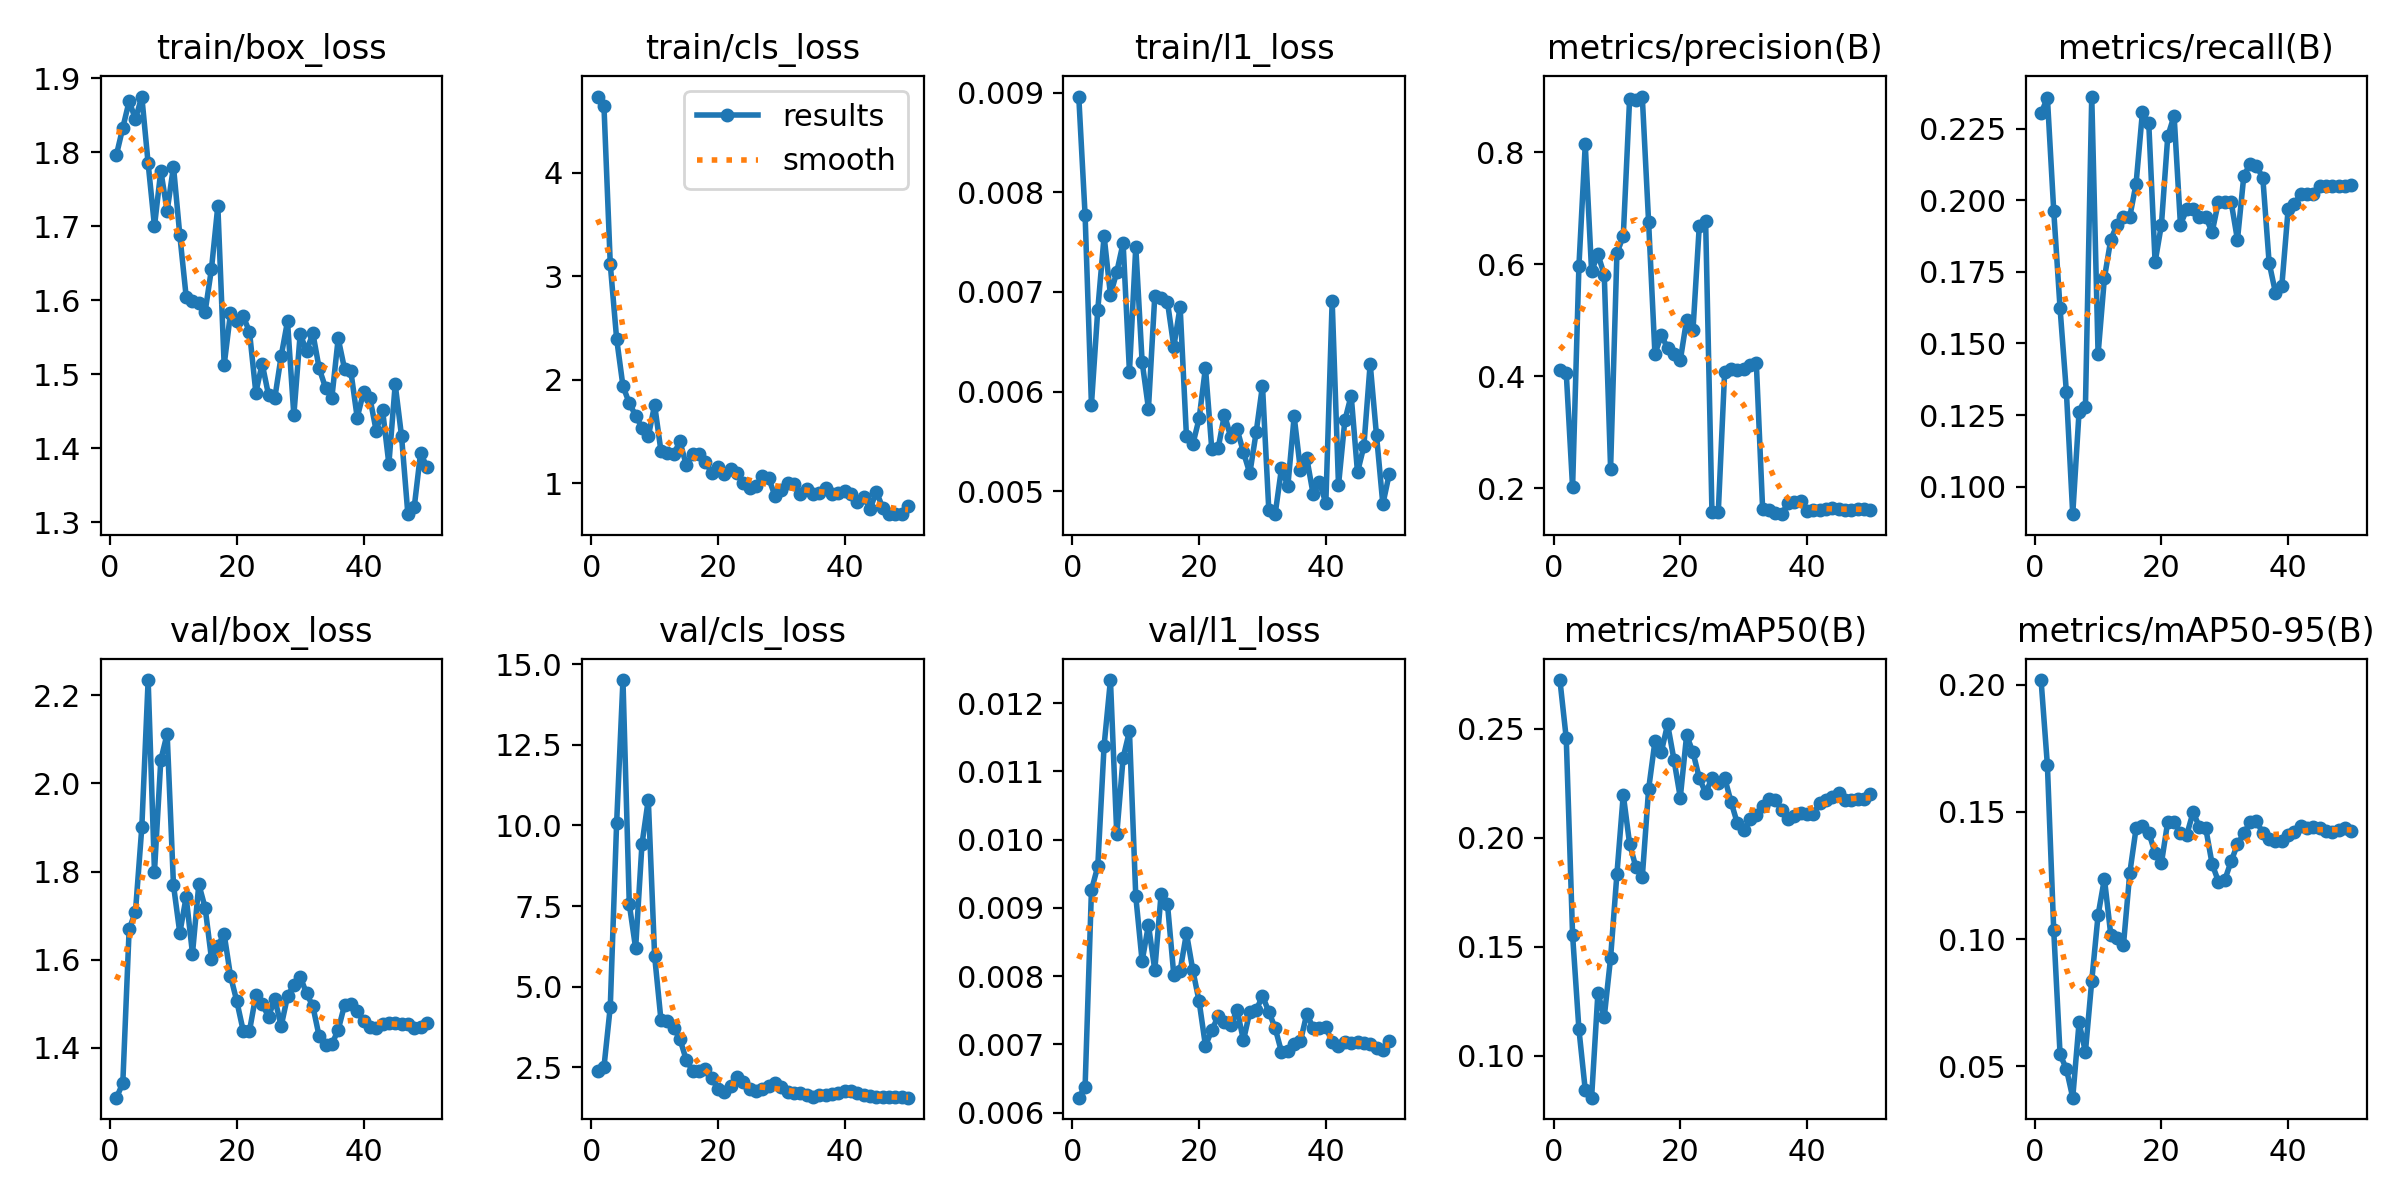

The file beside this chart, header and first rows:
epoch, time, train/box_loss, train/cls_loss, train/l1_loss, metrics/precision(B), metrics/recall(B), metrics/mAP50(B), metrics/mAP50-95(B), val/box_loss, val/cls_loss, val/l1_loss, lr/pg0, lr/pg1, lr/pg2
1, 8.099, 1.797, 4.736, 0.00896, 0.4113, 0.2303, 0.2724, 0.2018, 1.286, 2.391, 0.00622, 0.0002083, 0.0002083, 0.0002083
2, 10.82, 1.833, 4.646, 0.00777, 0.4059, 0.2357, 0.2456, 0.1683, 1.319, 2.501, 0.00638, 0.0006126, 0.0006126, 0.0006126
3, 14.27, 1.869, 3.113, 0.00587, 0.2015, 0.1963, 0.1554, 0.1034, 1.668, 4.379, 0.00926, 0.001, 0.001, 0.001
4, 15.94, 1.845, 2.395, 0.00682, 0.597, 0.1622, 0.1121, 0.05475, 1.709, 10.07, 0.00961, 0.001176, 0.001176, 0.001176
5, 18.07, 1.875, 1.937, 0.00756, 0.8141, 0.133, 0.08421, 0.04902, 1.9, 14.51, 0.01138, 0.001151, 0.001151, 0.001151
6, 19.29, 1.785, 1.772, 0.00697, 0.5876, 0.09043, 0.08066, 0.03774, 2.235, 7.563, 0.01234, 0.001126, 0.001126, 0.001126
7, 20.58, 1.7, 1.652, 0.0072, 0.6181, 0.1263, 0.1288, 0.06731, 1.8, 6.193, 0.01008, 0.001102, 0.001102, 0.001102
8, 22.3, 1.775, 1.535, 0.00749, 0.5811, 0.1277, 0.1177, 0.05571, 2.054, 9.416, 0.0112, 0.001077, 0.001077, 0.001077
9, 23.61, 1.721, 1.451, 0.0062, 0.2352, 0.2362, 0.1449, 0.08361, 2.113, 10.8, 0.01159, 0.001052, 0.001052, 0.001052
10, 25.12, 1.781, 1.754, 0.00745, 0.6203, 0.1463, 0.1834, 0.1095, 1.769, 5.948, 0.00917, 0.001027, 0.001027, 0.001027
11, 26.98, 1.688, 1.308, 0.0063, 0.6502, 0.1729, 0.2198, 0.1238, 1.66, 3.965, 0.00822, 0.001002, 0.001002, 0.001002
12, 28.65, 1.605, 1.289, 0.00583, 0.8953, 0.1862, 0.1973, 0.1018, 1.742, 3.942, 0.00875, 0.0009778, 0.0009778, 0.0009778
13, 29.88, 1.599, 1.28, 0.00696, 0.8939, 0.1915, 0.1864, 0.1005, 1.614, 3.728, 0.00809, 0.000953, 0.000953, 0.000953
14, 31.09, 1.596, 1.401, 0.00694, 0.8997, 0.1941, 0.1818, 0.09758, 1.771, 3.372, 0.00921, 0.0009283, 0.0009283, 0.0009283
15, 32.33, 1.585, 1.17, 0.0069, 0.6757, 0.1941, 0.2223, 0.1259, 1.717, 2.723, 0.00906, 0.0009035, 0.0009035, 0.0009035
16, 33.56, 1.643, 1.283, 0.00645, 0.4399, 0.2058, 0.2442, 0.1436, 1.602, 2.391, 0.00802, 0.0008787, 0.0008787, 0.0008787
17, 34.81, 1.727, 1.285, 0.00685, 0.473, 0.2307, 0.2393, 0.1445, 1.632, 2.383, 0.00808, 0.000854, 0.000854, 0.000854
18, 36.42, 1.512, 1.204, 0.00555, 0.4508, 0.2268, 0.2521, 0.1419, 1.658, 2.458, 0.00863, 0.0008293, 0.0008293, 0.0008293
19, 37.71, 1.583, 1.101, 0.00547, 0.4404, 0.1784, 0.2359, 0.1339, 1.563, 2.152, 0.00809, 0.0008045, 0.0008045, 0.0008045
20, 39.09, 1.571, 1.154, 0.00573, 0.4282, 0.1915, 0.2185, 0.1299, 1.505, 1.84, 0.00763, 0.0007797, 0.0007797, 0.0007797
21, 40.9, 1.578, 1.09, 0.00624, 0.5011, 0.2223, 0.247, 0.1462, 1.439, 1.725, 0.00698, 0.000755, 0.000755, 0.000755
22, 42.42, 1.557, 1.139, 0.00542, 0.4818, 0.2295, 0.2393, 0.1459, 1.438, 1.913, 0.00721, 0.0007302, 0.0007302, 0.0007302
23, 43.71, 1.475, 1.093, 0.00543, 0.669, 0.1915, 0.2274, 0.1418, 1.518, 2.208, 0.00741, 0.0007055, 0.0007055, 0.0007055
24, 44.95, 1.514, 0.9962, 0.00577, 0.6771, 0.1968, 0.2206, 0.141, 1.498, 2.033, 0.00733, 0.0006808, 0.0006808, 0.0006808
25, 46.53, 1.472, 0.9524, 0.00554, 0.1581, 0.1968, 0.2273, 0.1499, 1.471, 1.825, 0.00729, 0.000656, 0.000656, 0.000656
26, 47.75, 1.468, 0.9725, 0.00562, 0.1577, 0.1941, 0.2253, 0.1441, 1.51, 1.759, 0.0075, 0.0006312, 0.0006312, 0.0006312
27, 49.02, 1.524, 1.065, 0.00539, 0.4069, 0.1941, 0.2276, 0.1436, 1.449, 1.832, 0.00706, 0.0006065, 0.0006065, 0.0006065
28, 50.26, 1.572, 1.048, 0.00518, 0.4125, 0.1888, 0.2166, 0.1295, 1.516, 1.908, 0.00748, 0.0005818, 0.0005818, 0.0005818
29, 51.49, 1.444, 0.8751, 0.00559, 0.4108, 0.1995, 0.2067, 0.1227, 1.542, 2.017, 0.0075, 0.000557, 0.000557, 0.000557
30, 53.13, 1.555, 0.9329, 0.00606, 0.4123, 0.1995, 0.2035, 0.1233, 1.561, 1.896, 0.00771, 0.0005322, 0.0005322, 0.0005322
31, 55.47, 1.531, 0.9969, 0.00481, 0.4202, 0.1995, 0.2085, 0.1306, 1.523, 1.743, 0.00748, 0.0005075, 0.0005075, 0.0005075
32, 56.74, 1.555, 0.9861, 0.00477, 0.4242, 0.1862, 0.2103, 0.1372, 1.494, 1.689, 0.00724, 0.0004827, 0.0004827, 0.0004827
33, 58.35, 1.508, 0.8951, 0.00523, 0.1628, 0.2084, 0.2147, 0.1416, 1.425, 1.69, 0.00689, 0.000458, 0.000458, 0.000458
34, 59.58, 1.482, 0.9462, 0.00505, 0.1613, 0.2128, 0.218, 0.1459, 1.405, 1.654, 0.00691, 0.0004332, 0.0004332, 0.0004332
35, 60.87, 1.468, 0.8916, 0.00575, 0.156, 0.2119, 0.2173, 0.1465, 1.408, 1.59, 0.00701, 0.0004085, 0.0004085, 0.0004085
36, 62.09, 1.548, 0.9011, 0.00521, 0.1537, 0.2079, 0.2128, 0.1416, 1.44, 1.632, 0.00705, 0.0003837, 0.0003837, 0.0003837
37, 64.06, 1.507, 0.9491, 0.00533, 0.1732, 0.1782, 0.2084, 0.1393, 1.497, 1.627, 0.00745, 0.000359, 0.000359, 0.000359
38, 65.33, 1.504, 0.8948, 0.00497, 0.1751, 0.1677, 0.2101, 0.1385, 1.498, 1.683, 0.00724, 0.0003343, 0.0003343, 0.0003343
39, 67.14, 1.441, 0.8986, 0.00509, 0.1777, 0.1699, 0.2112, 0.1387, 1.483, 1.716, 0.00724, 0.0003095, 0.0003095, 0.0003095
40, 69.05, 1.476, 0.9211, 0.00488, 0.159, 0.1968, 0.211, 0.1411, 1.459, 1.773, 0.00725, 0.0002848, 0.0002848, 0.0002848
41, 71.69, 1.468, 0.8891, 0.00691, 0.1615, 0.1988, 0.2108, 0.1421, 1.447, 1.764, 0.00704, 0.00026, 0.00026, 0.00026
42, 73.56, 1.423, 0.8124, 0.00506, 0.1606, 0.2021, 0.2161, 0.1447, 1.445, 1.711, 0.00698, 0.0002352, 0.0002352, 0.0002352
43, 74.78, 1.452, 0.8673, 0.00571, 0.1621, 0.2021, 0.2173, 0.1438, 1.453, 1.638, 0.00703, 0.0002105, 0.0002105, 0.0002105
44, 75.99, 1.379, 0.7487, 0.00596, 0.1654, 0.2021, 0.2187, 0.1439, 1.456, 1.594, 0.00702, 0.0001857, 0.0001857, 0.0001857
45, 77.22, 1.486, 0.9157, 0.00519, 0.1627, 0.2048, 0.2204, 0.1436, 1.456, 1.574, 0.00704, 0.000161, 0.000161, 0.000161
46, 78.44, 1.416, 0.7619, 0.00545, 0.162, 0.2048, 0.2173, 0.1424, 1.454, 1.563, 0.00702, 0.0001363, 0.0001363, 0.0001363
47, 79.87, 1.311, 0.7031, 0.00628, 0.1618, 0.205, 0.2172, 0.1422, 1.454, 1.562, 0.007, 0.0001115, 0.0001115, 0.0001115
48, 81.76, 1.32, 0.6987, 0.00556, 0.163, 0.2048, 0.2179, 0.143, 1.445, 1.567, 0.00695, 8.675e-05, 8.675e-05, 8.675e-05
49, 83.19, 1.393, 0.7018, 0.00487, 0.1624, 0.2048, 0.2176, 0.1435, 1.447, 1.57, 0.00692, 6.2e-05, 6.2e-05, 6.2e-05
50, 84.36, 1.375, 0.7811, 0.00517, 0.1619, 0.2052, 0.2199, 0.1426, 1.455, 1.557, 0.00705, 3.725e-05, 3.725e-05, 3.725e-05
